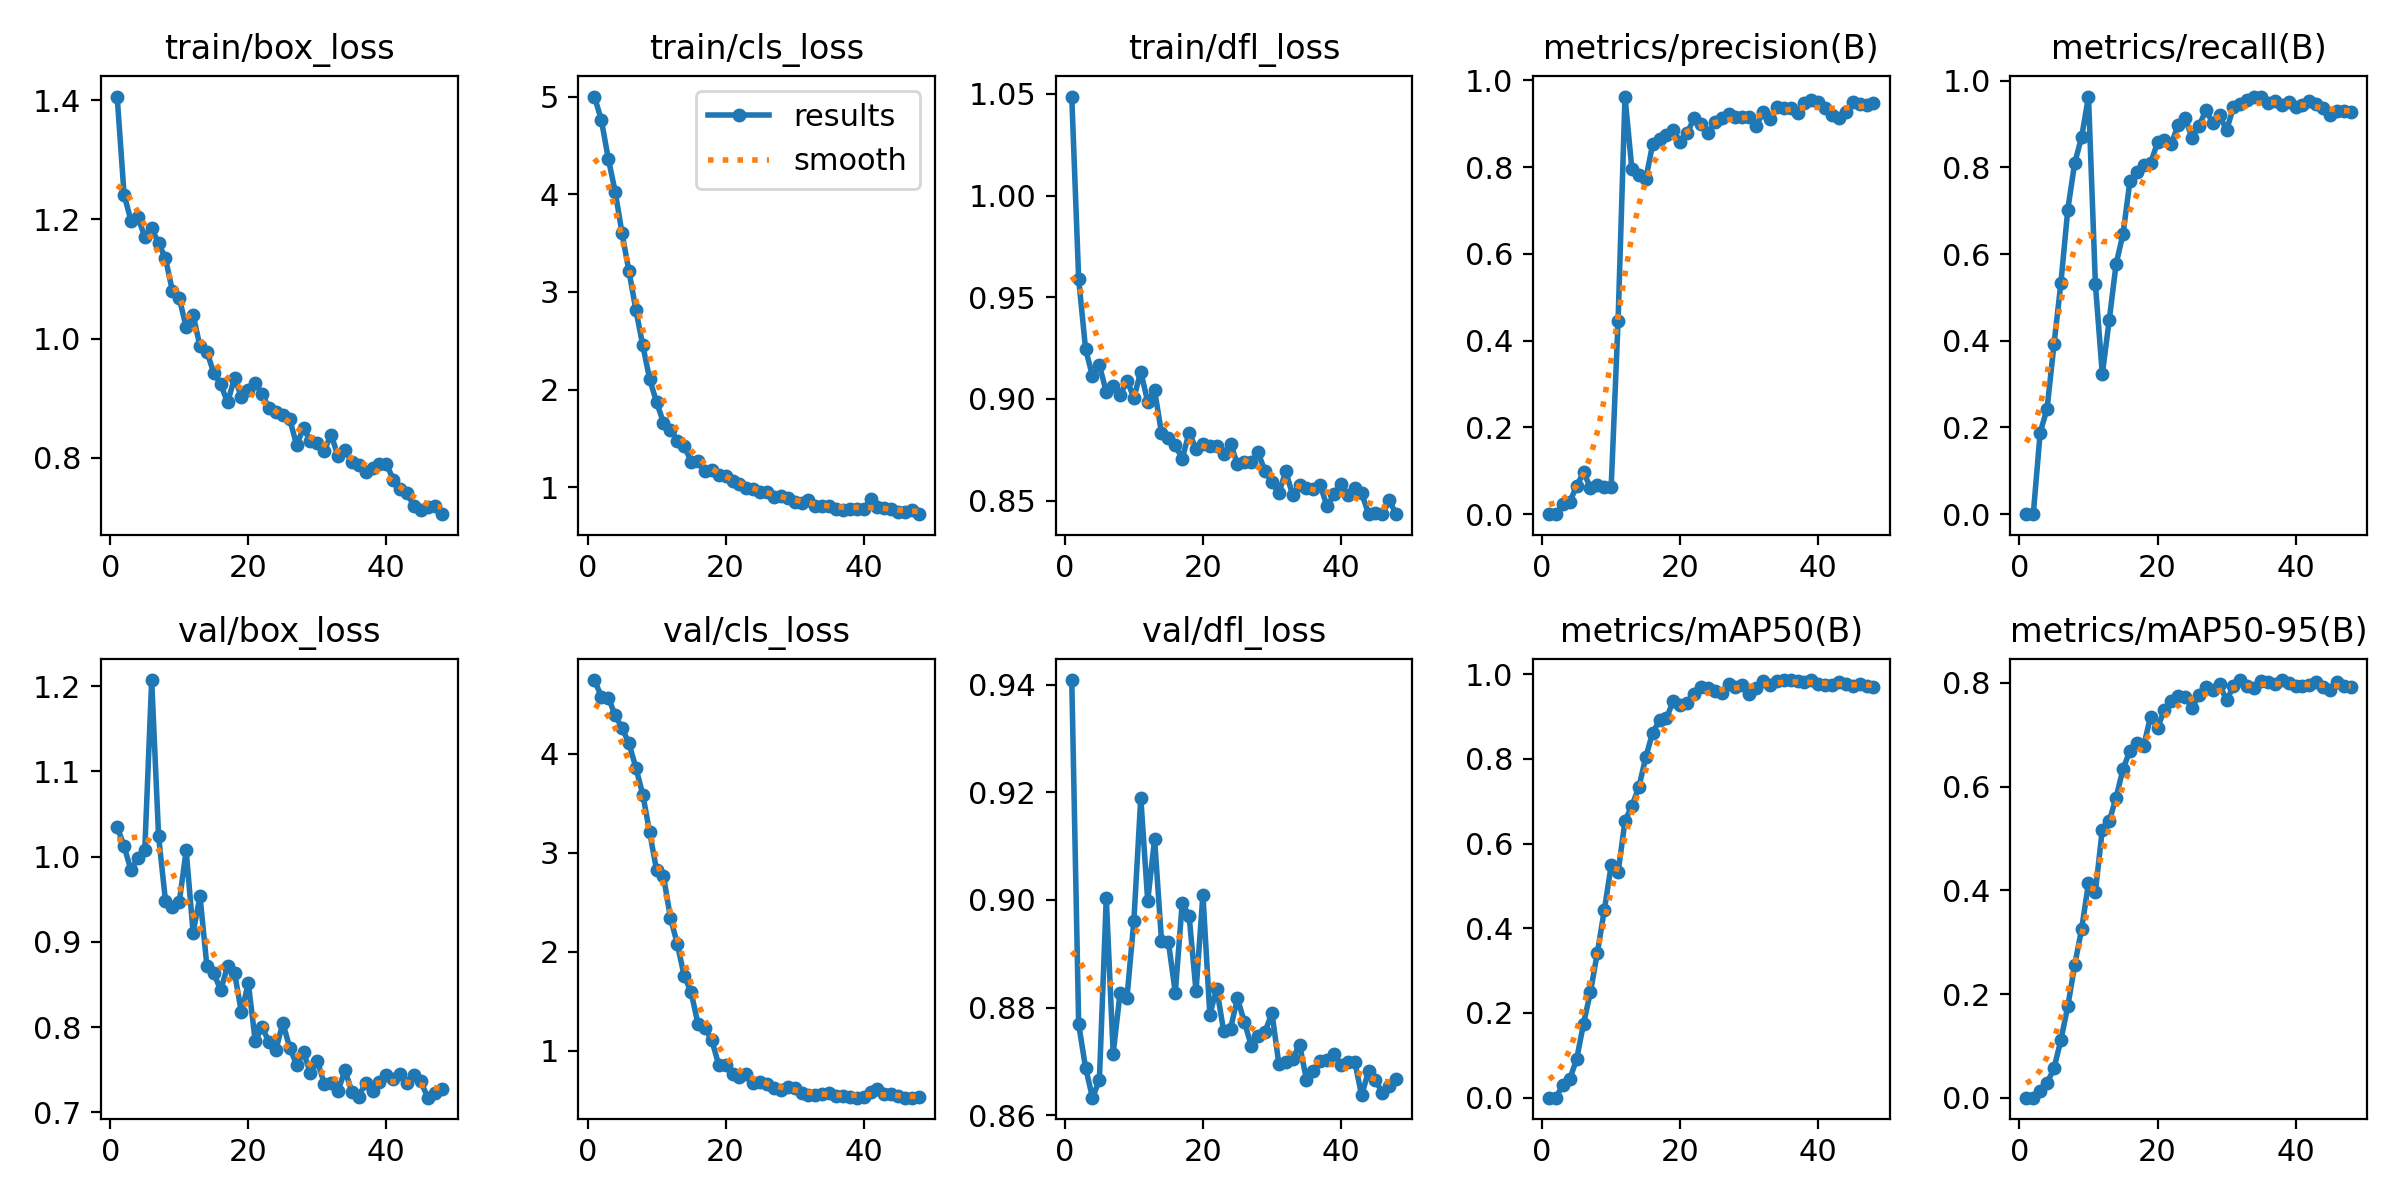

The table this chart was drawn from, first rows:
epoch, time, train/box_loss, train/cls_loss, train/dfl_loss, metrics/precision(B), metrics/recall(B), metrics/mAP50(B), metrics/mAP50-95(B), val/box_loss, val/cls_loss, val/dfl_loss, lr/pg0, lr/pg1, lr/pg2
1, 16.23, 1.406, 5.001, 1.049, 0, 0, 0, 0, 1.035, 4.743, 0.9409, 3.915e-05, 3.915e-05, 3.915e-05
2, 24.55, 1.242, 4.759, 0.959, 0, 0, 0, 0, 1.012, 4.576, 0.8769, 8.10135e-05, 8.10135e-05, 8.10135e-05
3, 31.81, 1.198, 4.365, 0.9246, 0.02257, 0.1883, 0.0305, 0.01264, 0.984, 4.566, 0.8688, 0.0001212, 0.0001212, 0.0001212
4, 39.92, 1.204, 4.028, 0.9112, 0.0283, 0.243, 0.0439, 0.02819, 0.9982, 4.388, 0.8632, 0.0001596, 0.0001596, 0.0001596
5, 46.95, 1.171, 3.598, 0.9167, 0.06522, 0.3916, 0.09147, 0.05649, 1.008, 4.258, 0.8665, 0.0001963, 0.0001963, 0.0001963
6, 54.93, 1.185, 3.212, 0.9034, 0.09675, 0.5325, 0.1751, 0.1113, 1.207, 4.103, 0.9003, 0.0002312, 0.0002312, 0.0002312
7, 62.66, 1.16, 2.816, 0.9062, 0.06107, 0.7026, 0.2499, 0.1762, 1.024, 3.858, 0.8715, 0.0002645, 0.0002645, 0.0002645
8, 70.34, 1.135, 2.452, 0.9018, 0.06779, 0.8097, 0.3428, 0.2557, 0.9481, 3.586, 0.8828, 0.000296, 0.000296, 0.000296
9, 78.43, 1.08, 2.106, 0.909, 0.06227, 0.8692, 0.4425, 0.325, 0.9407, 3.205, 0.8819, 0.0003258, 0.0003258, 0.0003258
10, 85.46, 1.068, 1.869, 0.9006, 0.06304, 0.963, 0.5486, 0.4136, 0.9472, 2.822, 0.8962, 0.0003539, 0.0003539, 0.0003539
11, 93.83, 1.019, 1.662, 0.9134, 0.4465, 0.5309, 0.5321, 0.397, 1.007, 2.762, 0.919, 0.0003489, 0.0003489, 0.0003489
12, 100.7, 1.039, 1.591, 0.8986, 0.9629, 0.3228, 0.6536, 0.517, 0.911, 2.345, 0.8998, 0.0003403, 0.0003403, 0.0003403
13, 108.8, 0.9869, 1.477, 0.9043, 0.7949, 0.4471, 0.6896, 0.5331, 0.9533, 2.079, 0.9113, 0.0003316, 0.0003316, 0.0003316
14, 116, 0.9775, 1.421, 0.8832, 0.783, 0.5769, 0.7328, 0.5789, 0.8717, 1.755, 0.8924, 0.000323, 0.000323, 0.000323
15, 123.7, 0.9423, 1.262, 0.8807, 0.7717, 0.6461, 0.8037, 0.634, 0.8634, 1.593, 0.8922, 0.0003144, 0.0003144, 0.0003144
16, 132.1, 0.9232, 1.273, 0.8771, 0.8528, 0.7673, 0.8617, 0.6691, 0.8433, 1.269, 0.8828, 0.0003058, 0.0003058, 0.0003058
17, 139, 0.8926, 1.165, 0.8707, 0.8645, 0.7894, 0.8912, 0.6834, 0.8718, 1.229, 0.8995, 0.0002972, 0.0002972, 0.0002972
18, 147, 0.9336, 1.177, 0.8833, 0.8736, 0.8059, 0.8958, 0.6793, 0.8639, 1.106, 0.8971, 0.0002886, 0.0002886, 0.0002886
19, 153.9, 0.9025, 1.126, 0.8755, 0.8866, 0.8092, 0.9377, 0.7351, 0.8173, 0.8588, 0.8831, 0.00028, 0.00028, 0.00028
20, 163.2, 0.9143, 1.118, 0.8778, 0.8576, 0.8574, 0.9268, 0.7141, 0.8516, 0.8539, 0.901, 0.0002714, 0.0002714, 0.0002714
21, 170.5, 0.9252, 1.068, 0.877, 0.8781, 0.8634, 0.9332, 0.7473, 0.7839, 0.7692, 0.8787, 0.0002627, 0.0002627, 0.0002627
22, 178.6, 0.9069, 1.032, 0.8767, 0.9134, 0.8538, 0.9528, 0.765, 0.8, 0.7318, 0.8835, 0.0002541, 0.0002541, 0.0002541
23, 186.1, 0.8829, 0.9958, 0.873, 0.9004, 0.8985, 0.9695, 0.7746, 0.7825, 0.7633, 0.8757, 0.0002455, 0.0002455, 0.0002455
24, 193.7, 0.8764, 0.9843, 0.878, 0.8778, 0.9127, 0.9684, 0.7739, 0.7735, 0.6756, 0.876, 0.0002369, 0.0002369, 0.0002369
25, 201.5, 0.8712, 0.955, 0.8679, 0.9049, 0.8684, 0.9595, 0.7526, 0.805, 0.6867, 0.8817, 0.0002283, 0.0002283, 0.0002283
26, 208.6, 0.8644, 0.9522, 0.8688, 0.9143, 0.8945, 0.9559, 0.7761, 0.7759, 0.6673, 0.8773, 0.0002197, 0.0002197, 0.0002197
27, 216.6, 0.8212, 0.897, 0.8688, 0.9229, 0.9317, 0.9776, 0.792, 0.7558, 0.6201, 0.8729, 0.0002111, 0.0002111, 0.0002111
28, 223.6, 0.8497, 0.9098, 0.8737, 0.9162, 0.9031, 0.971, 0.7861, 0.7705, 0.6083, 0.8748, 0.0002024, 0.0002024, 0.0002024
29, 231.5, 0.8271, 0.8881, 0.8644, 0.9148, 0.9198, 0.9739, 0.7972, 0.7461, 0.6319, 0.8755, 0.0001938, 0.0001938, 0.0001938
30, 239.1, 0.8238, 0.8515, 0.859, 0.9154, 0.8854, 0.9543, 0.7663, 0.7602, 0.6234, 0.879, 0.0001852, 0.0001852, 0.0001852
31, 246.8, 0.8114, 0.8341, 0.8536, 0.8948, 0.9384, 0.9683, 0.7934, 0.7339, 0.5772, 0.8695, 0.0001766, 0.0001766, 0.0001766
32, 254.5, 0.8387, 0.8691, 0.8644, 0.927, 0.9468, 0.9844, 0.8053, 0.7342, 0.5555, 0.8698, 0.000168, 0.000168, 0.000168
33, 261.8, 0.802, 0.8093, 0.8528, 0.9122, 0.9546, 0.9753, 0.7934, 0.7255, 0.5552, 0.8704, 0.0001594, 0.0001594, 0.0001594
34, 270, 0.813, 0.8059, 0.8575, 0.9393, 0.9632, 0.9852, 0.7912, 0.7492, 0.5612, 0.8731, 0.0001508, 0.0001508, 0.0001508
35, 276.8, 0.7928, 0.8093, 0.8563, 0.936, 0.962, 0.9855, 0.803, 0.7245, 0.571, 0.8666, 0.0001422, 0.0001422, 0.0001422
36, 285.1, 0.7878, 0.779, 0.8557, 0.9365, 0.9474, 0.9864, 0.8015, 0.7187, 0.547, 0.8682, 0.0001335, 0.0001335, 0.0001335
37, 292.2, 0.7763, 0.7687, 0.8575, 0.9248, 0.9524, 0.9845, 0.7981, 0.7351, 0.5431, 0.8701, 0.0001249, 0.0001249, 0.0001249
38, 299.9, 0.782, 0.7809, 0.8471, 0.9484, 0.9443, 0.9826, 0.8057, 0.7252, 0.529, 0.8702, 0.0001163, 0.0001163, 0.0001163
39, 307.7, 0.7891, 0.7768, 0.853, 0.9548, 0.9513, 0.9857, 0.7993, 0.7351, 0.5265, 0.8713, 0.0001077, 0.0001077, 0.0001077
40, 316.3, 0.7896, 0.7728, 0.8584, 0.9506, 0.9387, 0.9761, 0.7933, 0.7435, 0.5323, 0.8693, 9.9093e-05, 9.9093e-05, 9.9093e-05
41, 329.8, 0.7631, 0.8747, 0.8527, 0.9363, 0.9425, 0.9748, 0.795, 0.7393, 0.5814, 0.8699, 9.048e-05, 9.048e-05, 9.048e-05
42, 338.2, 0.7477, 0.7969, 0.8564, 0.9207, 0.953, 0.9753, 0.797, 0.7451, 0.6102, 0.8699, 8.1867e-05, 8.1867e-05, 8.1867e-05
43, 345.2, 0.7404, 0.7875, 0.8535, 0.9145, 0.9471, 0.9808, 0.8025, 0.734, 0.561, 0.8637, 7.3254e-05, 7.3254e-05, 7.3254e-05
44, 352.9, 0.7184, 0.7785, 0.8435, 0.9279, 0.9365, 0.9772, 0.7929, 0.7438, 0.5635, 0.8682, 6.4641e-05, 6.4641e-05, 6.4641e-05
45, 360, 0.7119, 0.7492, 0.8438, 0.9509, 0.9198, 0.9728, 0.7868, 0.7363, 0.5445, 0.8665, 5.6028e-05, 5.6028e-05, 5.6028e-05
46, 367.3, 0.7165, 0.7433, 0.8436, 0.9451, 0.9304, 0.9767, 0.8028, 0.7173, 0.5268, 0.8641, 4.7415e-05, 4.7415e-05, 4.7415e-05
47, 374.6, 0.7186, 0.7624, 0.85, 0.9437, 0.9289, 0.9726, 0.7936, 0.7234, 0.5265, 0.8655, 3.8802e-05, 3.8802e-05, 3.8802e-05
48, 381.7, 0.705, 0.7236, 0.8433, 0.948, 0.9276, 0.9711, 0.7913, 0.7274, 0.529, 0.8668, 3.0189e-05, 3.0189e-05, 3.0189e-05
